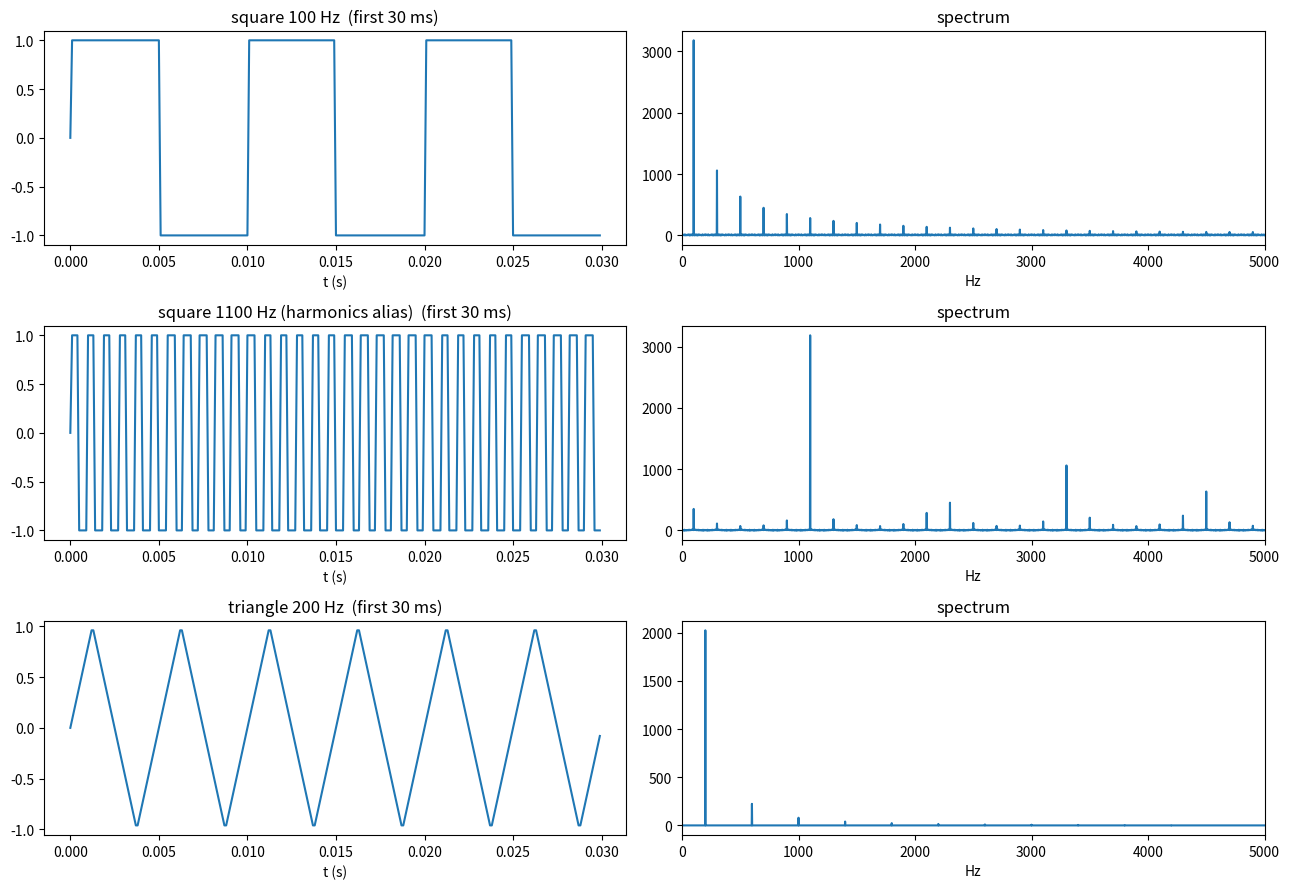

Reproduce this figure in Python.
# DSP STEP 9 / 9  -  Spectrum with numpy FFT, aliased harmonics, and listening   (Assignments 1 & 2, no ThinkDSP)
#
#   X     = np.fft.rfft(x)                      complex spectrum, positive frequencies only
#   freqs = np.fft.rfftfreq(len(x), 1 / Fs)     the Hz axis for X   (0 .. Fs/2)
#   plot abs(X) against freqs
#
# Square wave  -> odd harmonics f, 3f, 5f ...  falling like 1/k
# Triangle     -> odd harmonics falling like 1/k^2  (so only the first few are visible)
# Any harmonic above Fs/2 ALIASES down to  apparent = |k*f - round(k*f/Fs)*Fs|   (same formula as step 3)
#   1100 Hz square at Fs = 10 kHz:  3300 ok, 5500 -> 4500, 7700 -> 2300, 9900 -> 100 ...  the spectrum fills with junk
# Assignment 1 Q5: cosines at 4500 and 5500 Hz sampled at 10 kHz give the SAME spectrum peak at 4500.
# Assignment 2 Q1b: setting X[0] (the DC bin) to a big number then inverse-FFT shifts the whole waveform UP by a constant.
#
# Listening is optional (sounddevice is installed here, not in the exam): sd.play(x / abs(x).max(), Fs); sd.wait()

import numpy as np
import matplotlib.pyplot as plt

Fs, duration = 10000, 0.5
t = np.arange(0, duration, 1 / Fs)

def square(f):   return np.sign(np.sin(2 * np.pi * f * t))
def triangle(f): return (2 / np.pi) * np.arcsin(np.sin(2 * np.pi * f * t))

def spectrum(x, Fs):
    """Return (freqs, magnitude) of x sampled at Fs."""
    # TODO: rfft and rfftfreq, magnitude = np.abs(X)
    X = np.fft.rfft(x)
    fs = np.fft.rfftfreq(len(x), 1/Fs)
    return fs, np.abs(X)

def peak_freq(x, Fs):
    """Frequency (Hz) of the largest spectral peak, ignoring DC."""
    # TODO: 
    f, mag = spectrum(x, Fs); return f[np.argmax(mag[1:]) + 1]

# Assignment 2 Q1b: add DC by editing bin 0 and inverse transforming
tri440 = triangle(440)
# TODO: 
X = np.fft.rfft(tri440); X[0] = 100 * len(t); tri_shifted = np.fft.irfft(X, n=len(t))
# tri_shifted = None

# ---------------- checker: don't edit below ----------------
ok = True
for name, x, want in [("square 100 Hz", square(100), 100), ("triangle 200 Hz", triangle(200), 200),
                      ("cos 4500 Hz", np.cos(2*np.pi*4500*t), 4500), ("cos 5500 Hz (aliased!)", np.cos(2*np.pi*5500*t), 4500)]:
    p = peak_freq(x, Fs)
    good = p is not None and abs(p - want) < 3
    ok &= good
    print(f"{name:26s} peak at {p} Hz   {'ok' if good else f'expected {want}'}")
f, mag = spectrum(square(100), Fs)
if f is not None:
    top3 = sorted(f[np.argsort(mag)[-3:]]); print("square 100 Hz, three strongest bins:", top3, " (want 100, 300, 500)")
    ok &= all(abs(a - b) < 3 for a, b in zip(top3, [100, 300, 500]))
good = tri_shifted is not None and abs(tri_shifted.mean() - 100) < 1 and abs(tri440.mean()) < 0.05
ok &= good
print("DC shift: triangle mean", None if tri_shifted is None else round(float(tri_shifted.mean()), 2), "(want ~100)", "ok" if good else "FAIL")
print("PASS  ->  DSP drills done." if ok else "FAIL")

if ok:
    fig, ax = plt.subplots(3, 2, figsize=(13, 9))
    for row, (name, x) in enumerate([("square 100 Hz", square(100)), ("square 1100 Hz (harmonics alias)", square(1100)), ("triangle 200 Hz", triangle(200))]):
        f, mag = spectrum(x, Fs)
        ax[row,0].plot(t[:300], x[:300]); ax[row,0].set_title(name + "  (first 30 ms)"); ax[row,0].set_xlabel("t (s)")
        ax[row,1].plot(f, mag); ax[row,1].set_title("spectrum"); ax[row,1].set_xlabel("Hz"); ax[row,1].set_xlim(0, Fs/2)
    plt.tight_layout(); plt.show()
